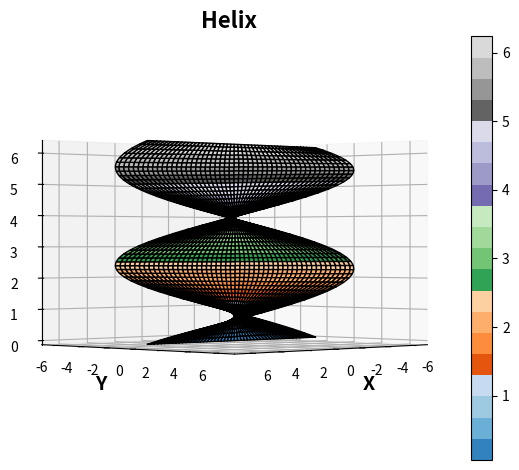

Reproduce this figure in Python.

import numpy as np
import matplotlib.pyplot as plt
import mpl_toolkits.mplot3d as Axes3d
from matplotlib import cm

# Parametrization
t = np.linspace(0 * np.pi, 2 * np.pi, 200)
s = np.linspace(-2 * np.pi, 2 * np.pi, 200)
t, s = np.meshgrid(t, s)
x0, y0, z0, r = [0, 0, 0, 1]
x = x0 + s*np.cos(t)
y = y0 + s*np.sin(t)
#z = z0 + s #Cone
z = z0 + t #Helix

def plotter(E, A):
    #plt.contour(x, y, z, 15) # projected points of surface at z=0 plane
    fig = plt.figure('Plot and Contour plot') #fig category
    ax = fig.add_subplot(111, projection='3d')
    setAxes(fig, ax, E, A) # fig axes from E, A point of view
    plt.show()

def setAxes(fig, ax, E, A):
    #cmap = gist_stern, tab20c, PuBuGn, tab20, terrain, gnuplot, viridis, cubehelix, Dark2, flag, Accent, hsv | edgecolor = k, p, r, q
    ax.set_xlabel('X', fontweight = 'bold', fontsize = 14)
    ax.set_ylabel('Y', fontweight = 'bold', fontsize = 14)
    ax.set_zlabel('Z', fontweight = 'bold', fontsize = 14)
    #ax.set_title('Cone', fontweight = 'bold', fontsize = 16)
    ax.set_title('Helix', fontweight = 'bold', fontsize = 16)
    ax.view_init(elev=E, azim=A)
    h = ax.plot_surface(x, y, z, cmap = cm.tab20c, edgecolor = 'k')
    fig.colorbar(h)
    fig.tight_layout()
    #a = plt.gca()
    #plt.axis('off')
plotter(0, 45)

